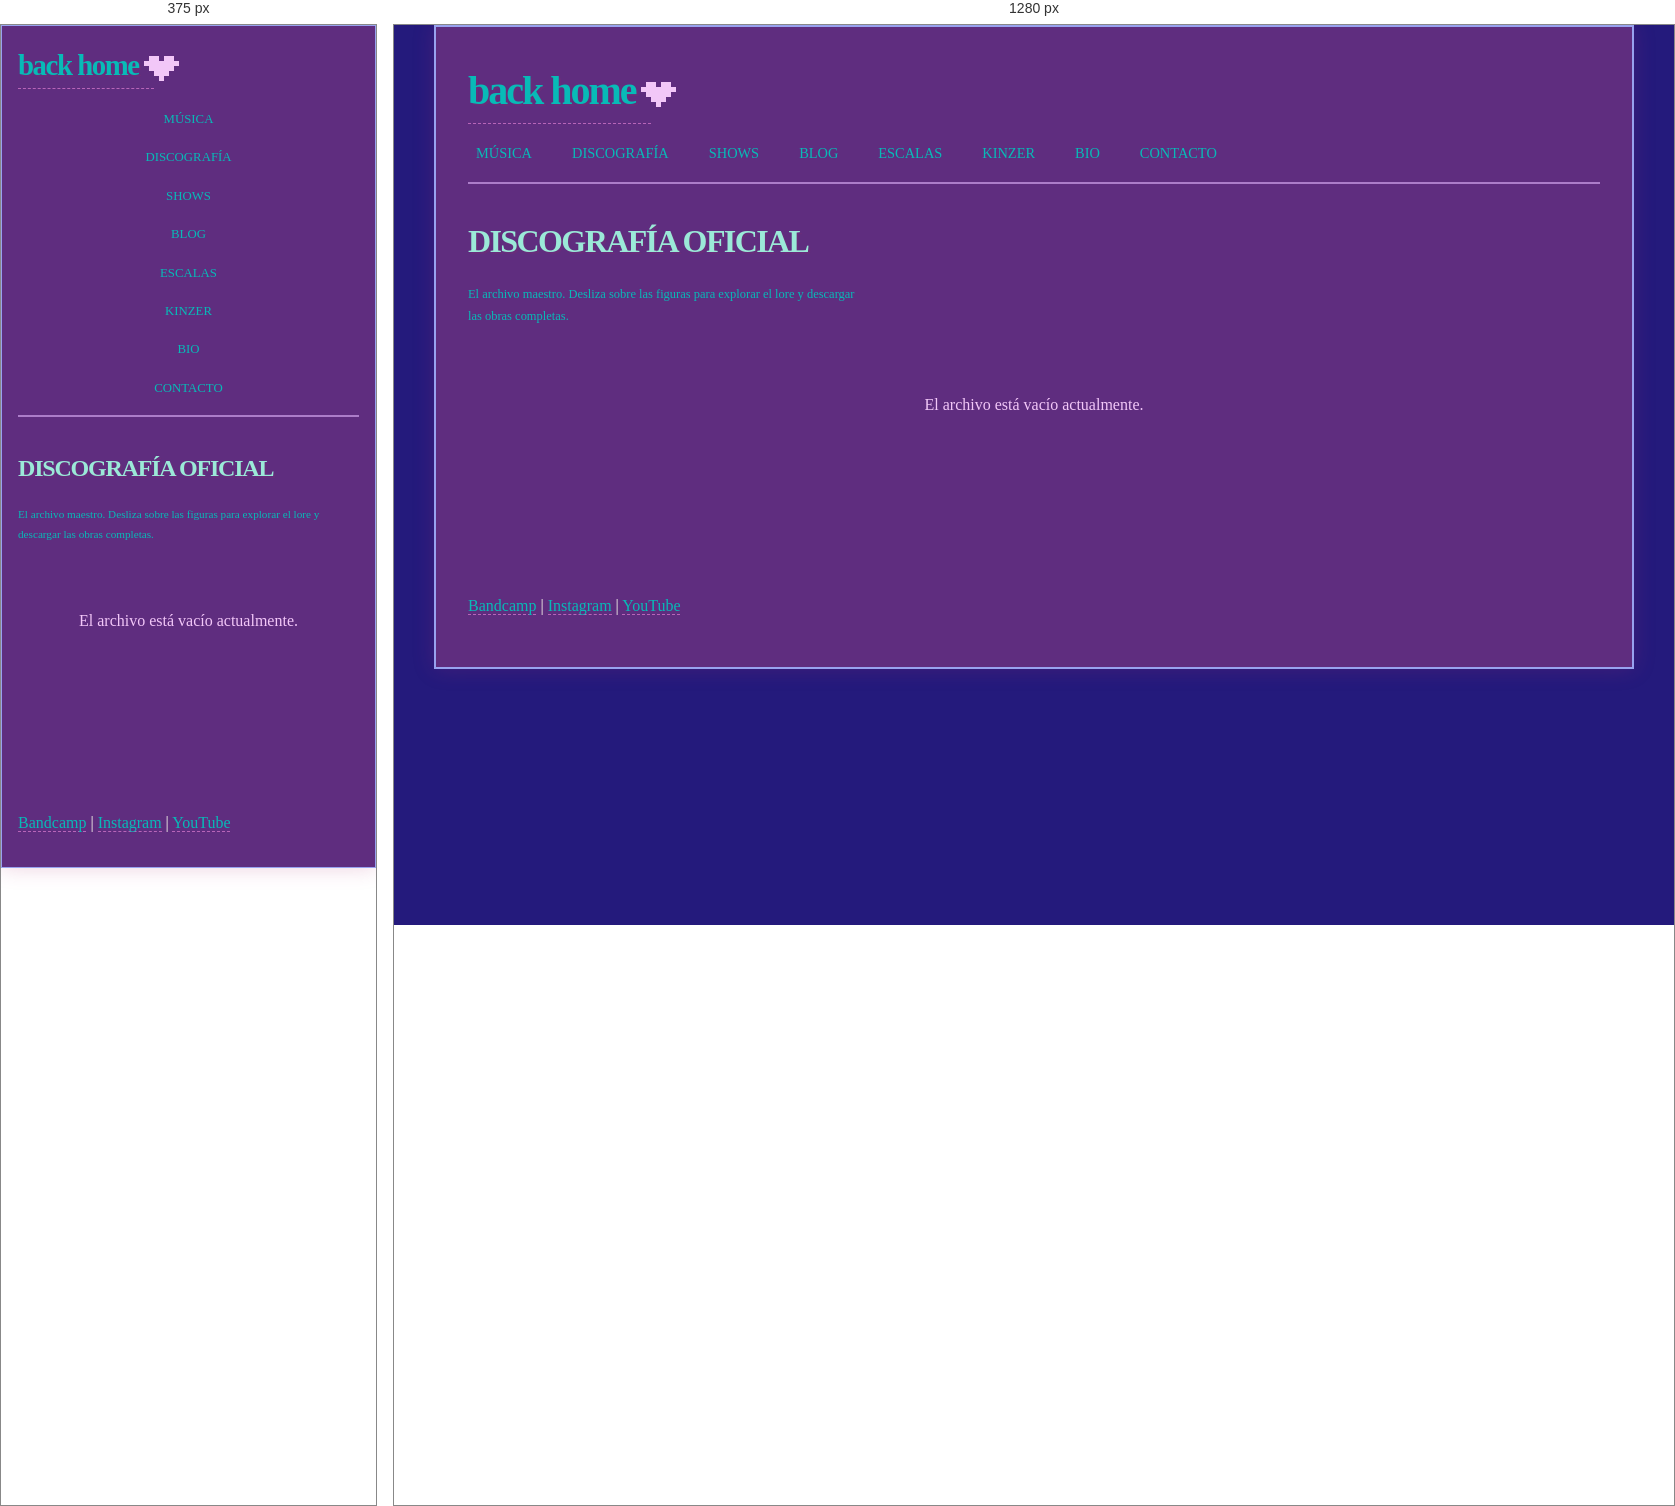
Rendered at 375 px and 1280 px, left to right.

<!-- file: discography.html -->
<!DOCTYPE html>
<html lang="es">
<head>
    <meta charset="UTF-8">
    <meta name="viewport" content="width=device-width, initial-scale=1.0">
    <title>Discografía - The Wooden Groom</title>
    <link rel="stylesheet" href="assets/css/style.css">
    <link href="https://fonts.googleapis.com/css2?family=Press+Start+2P&display=swap" rel="stylesheet">
    <!-- Alpine.js -->
    <script defer src="https://cdn.jsdelivr.net/npm/alpinejs@3.x.x/dist/cdn.min.js"></script>
</head>
<body class="discography-page">
    <!-- Fondo estatico SVG -->
    <div id="p5-background"></div>

    <main class="main-container">
        <header>
            <h1><a href="index.html">back home</a></h1>
            <nav>
                <ul>
                    <li><a href="music.html">MÚSICA</a></li>
                    <li><a href="discography.html">DISCOGRAFÍA</a></li>
                    <li><a href="shows.html">SHOWS</a></li>
                    <li><a href="blog.html">BLOG</a></li>
                    <li><a href="scale-generator.html">ESCALAS</a></li>
                    <li><a href="kinzer-rhymes.html">KINZER</a></li>
                    <li><a href="about.html">BIO</a></li>
                    <li><a href="contact.html">CONTACTO</a></li>
                </ul>
            </nav>
        </header>

        <h2>DISCOGRAFÍA OFICIAL</h2>
        <p class="hero-story" style="margin-bottom: 2rem;">El archivo maestro. Desliza sobre las figuras para explorar el lore y descargar las obras completas.</p>

        <!-- Contenedor Headless de Alpine -->
        <section x-data="discographyApp" class="hex-container" x-cloak>
            <div class="hex-grid">
                <template x-for="album in albums" :key="album.slug">
                    <article class="hex-card">
                        <div class="hex-inner">
                            <!-- Frente: Portada -->
                            <div class="hex-front" :style="`background-image: url('${album.coverImg}');`">
                                <div class="hex-front-overlay"></div>
                            </div>
                            <!-- Dorso: Detalles -->
                            <div class="hex-back">
                                <h3 x-text="album.title"></h3>
                                <p class="hex-artist" x-text="album.artist"></p>
                                <p class="hex-tracks"><span x-text="album.trackCount"></span> Tracks</p>
                                <p class="hex-desc" x-text="album.description"></p>
                                <div class="hex-links">
                                    <template x-if="album.loreLink">
                                        <a :href="album.loreLink" class="boton pequeño">Lore</a>
                                    </template>
                                    <template x-if="album.archiveLink">
                                        <a :href="album.archiveLink" target="_blank" rel="noopener noreferrer" class="boton pequeño">Descargar</a>
                                    </template>
                                </div>
                            </div>
                        </div>
                    </article>
                </template>
                
                <!-- Placeholder si no hay albums -->
                <p x-show="albums.length === 0" style="color: var(--text-soft); grid-column: 1 / -1; text-align: center;">
                    El archivo está vacío actualmente.
                </p>
            </div>
        </section>

        <footer style="margin-top: 4rem;">
            <p>
                <a href="https://megadoll.bandcamp.com/" target="_blank" rel="noopener noreferrer">Bandcamp</a> |
                <a href="https://www.instagram.com/thewoodengroom/" target="_blank" rel="noopener noreferrer">Instagram</a> |
                <a href="https://www.youtube.com/@TheWoodenGroom" target="_blank" rel="noopener noreferrer">YouTube</a>
            </p>
        </footer>
    </main>

    <!-- Scripts -->
    <script src="assets/js/main.js"></script>
    <script src="assets/js/p5-background.js"></script>
    <script src="assets/js/discography.js"></script>
</body>
</html>


/* @media block from style.css */
@media (max-width: 768px) {
    body {
        background:
            linear-gradient(155deg, var(--season-cream), var(--season-lime) 48%, var(--season-soft-leaf));
    }

    .main-container {
        padding: 1rem;
        max-width: 100%;
        border-width: 1px;
        backdrop-filter: none;
    }

    h1 { font-size: 1.8rem; }
    h2 { font-size: 1.5rem; }
    h3 { font-size: 1.2rem; }

    nav ul {
        gap: 0.8rem;
        flex-direction: column;
        align-items: center;
    }

    nav a {
        font-size: 0.8rem;
    }

    .hero {
        min-height: auto;
        padding: 1.4rem;
        margin: 1.25rem 0 2rem;
    }

    .hero h2 {
        max-width: none;
        font-size: clamp(2rem, 10vw, 3rem);
    }

    .destacado {
        padding: 0.9rem;
        font-size: 0.72rem;
        line-height: 1.8;
    }

    .hero-intro,
    .hero-story,
    .hero-world {
        font-size: 0.7rem;
        line-height: 1.8;
    }

    .hero-release-meta span {
        width: 100%;
    }

    .hero-archive span {
        width: 100%;
    }

    .acciones {
        flex-direction: column;
    }

    .boton {
        width: 100%;
    }

    .archive-spotlight {
        grid-template-columns: 1fr;
        margin-bottom: 2rem;
    }

    .archive-link {
        width: 100%;
    }

    .post-completo {
        padding: 1rem;
    }

    .contenido-post p,
    .contenido-post li,
    .contenido-post figcaption,
    .contenido-post blockquote,
    .contenido-post td,
    .contenido-post th,
    .contenido-post .lead {
        font-size: 0.68rem;
        line-height: 1.85;
    }

    .sample-diary-meta {
        grid-template-columns: 1fr;
    }

    .sample-diary-sections {
        grid-template-columns: 1fr;
    }

    .sample-diary-entry {
        padding: 0.9rem;
    }

    .sample-diary-image-slot {
        min-height: 180px;
        font-size: 0.66rem;
        line-height: 1.75;
    }

    .sample-diary-photo {
        box-shadow: 3px 3px 0 rgba(159, 43, 102, 0.14);
    }

    .sample-pack-custom-actions {
        flex-direction: column;
        align-items: stretch;
    }

    .sample-pack-custom-meta,
    .sample-pack-custom-grid {
        grid-template-columns: 1fr;
    }

    .post-tags {
        align-items: stretch;
    }

    /* Reducir efectos de parpadeo en móvil para rendimiento */
    .bio p {
        animation: none; /* o una versión más simple */
    }

    /* El fondo SVG ya no usa animacion */
    .glitch-text {
        animation: none;
    }
}